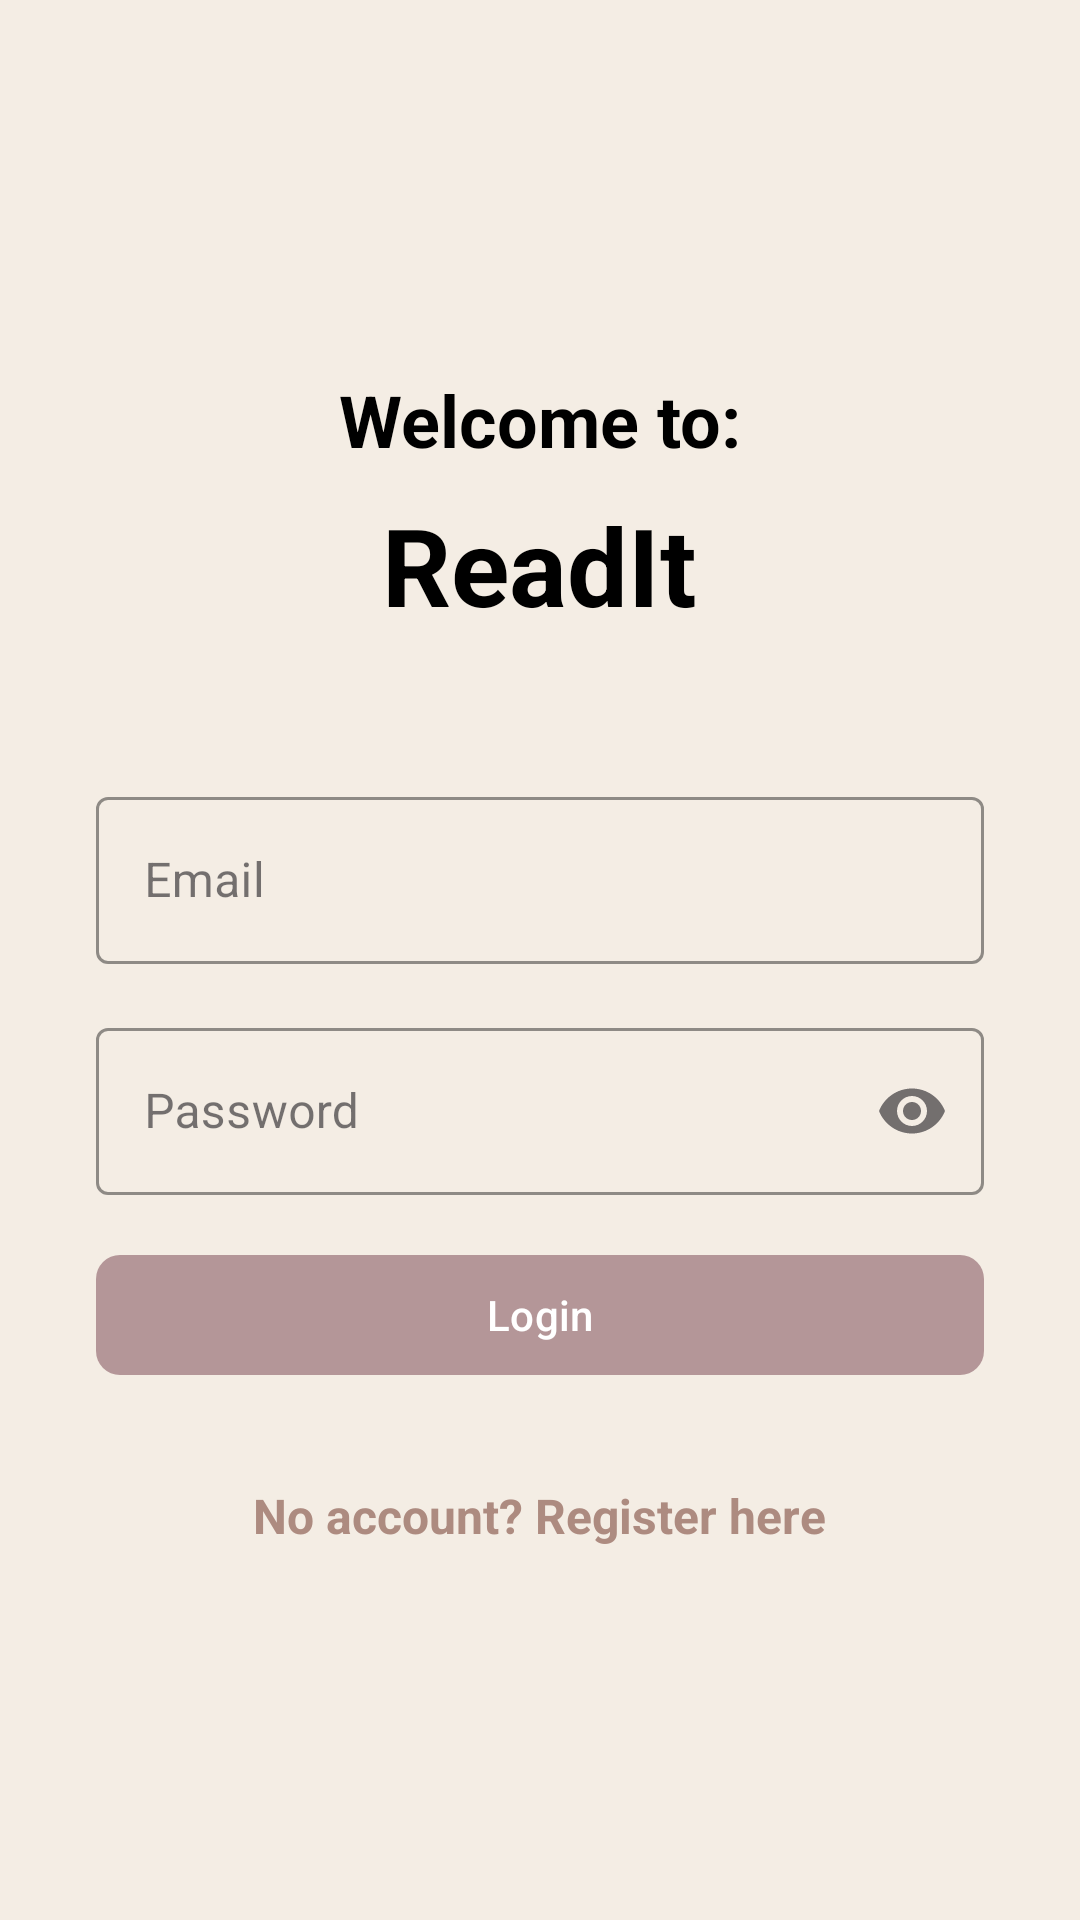

Layout XML and referenced resources for this Android screen:
<!-- AndroidManifest.xml: application theme Theme.Books -->
<!-- res/layout/fragment_login.xml -->
<LinearLayout xmlns:android="http://schemas.android.com/apk/res/android"
    xmlns:app="http://schemas.android.com/apk/res-auto"
    android:layout_width="match_parent"
    android:layout_height="match_parent"
    android:orientation="vertical"
    android:gravity="center"
    android:background="#F4EDE4"
    android:padding="32dp">

    <TextView
        android:layout_width="wrap_content"
        android:layout_height="wrap_content"
        android:text="Welcome to:"
        android:textSize="24sp"
        android:textStyle="bold"
        android:textColor="#000"
        android:layout_marginBottom="8dp"/>

    <TextView
        android:id="@+id/appTitle"
        android:layout_width="wrap_content"
        android:layout_height="wrap_content"
        android:text="ReadIt"
        android:textSize="36sp"
        android:textStyle="bold"
        android:textColor="#000"
        android:layout_marginBottom="16dp"/>

    <com.google.android.material.textfield.TextInputLayout
        android:id="@+id/layoutEmailAddress"
        style="@style/Widget.MaterialComponents.TextInputLayout.OutlinedBox"
        android:layout_width="match_parent"
        android:layout_height="wrap_content"
        android:layout_marginTop="32dp"
        android:hint="Email"
        app:boxStrokeColor="@color/button_color"
        app:endIconMode="clear_text"
        app:hintTextColor="@color/button_color"
        app:layout_constraintTop_toBottomOf="@id/appTitle"
        app:startIconTint="@color/button_color">
        <com.google.android.material.textfield.TextInputEditText
            android:id="@+id/emailInput"
            android:layout_width="match_parent"
            android:layout_height="wrap_content"
            android:inputType="textEmailAddress" />
    </com.google.android.material.textfield.TextInputLayout>

    <com.google.android.material.textfield.TextInputLayout
        android:id="@+id/layoutPassword"
        style="@style/Widget.MaterialComponents.TextInputLayout.OutlinedBox"
        android:layout_width="match_parent"
        android:layout_height="wrap_content"
        android:layout_marginTop="16dp"
        android:hint="Password"
        app:boxStrokeColor="@color/button_color"
        app:endIconMode="password_toggle"
        app:hintTextColor="@color/button_color"
        app:layout_constraintTop_toBottomOf="@id/layoutEmailAddress"
        app:startIconTint="@color/button_color">

        <com.google.android.material.textfield.TextInputEditText
            android:id="@+id/passwordInput"
            android:layout_width="match_parent"
            android:layout_height="wrap_content"
            android:inputType="textPassword" />

    </com.google.android.material.textfield.TextInputLayout>

    <com.google.android.material.button.MaterialButton
        android:id="@+id/loginButton"
        android:layout_width="match_parent"
        android:layout_height="wrap_content"
        android:text="Login"
        android:textColor="#FFFFFF"
        android:padding="10dp"
        android:layout_marginTop="16dp"
        android:layout_marginBottom="16dp"
        app:cornerRadius="8dp"/>

    <TextView
        android:id="@+id/registerLink"
        android:layout_width="wrap_content"
        android:layout_height="wrap_content"
        android:text="No account? Register here"
        android:textSize="16sp"
        android:textColor="#AD8B80"
        android:textStyle="bold"
        android:layout_marginTop="16dp"
        android:clickable="true"
        android:focusable="true"/>
</LinearLayout>
<!-- resources referenced by this layout -->
<resources>
  <color name="button_color">#b49698</color>
  <style name="Theme.Books" parent="Theme.Material3.Light.NoActionBar">
          <item name="windowActionBar">true</item>
          <item name="windowNoTitle">false</item>
          <item name="colorPrimary">@color/button_color</item>
          <item name="colorOnPrimary">@color/white</item>
      </style>
  <color name="white">#FFFFFFFF</color>
</resources>
